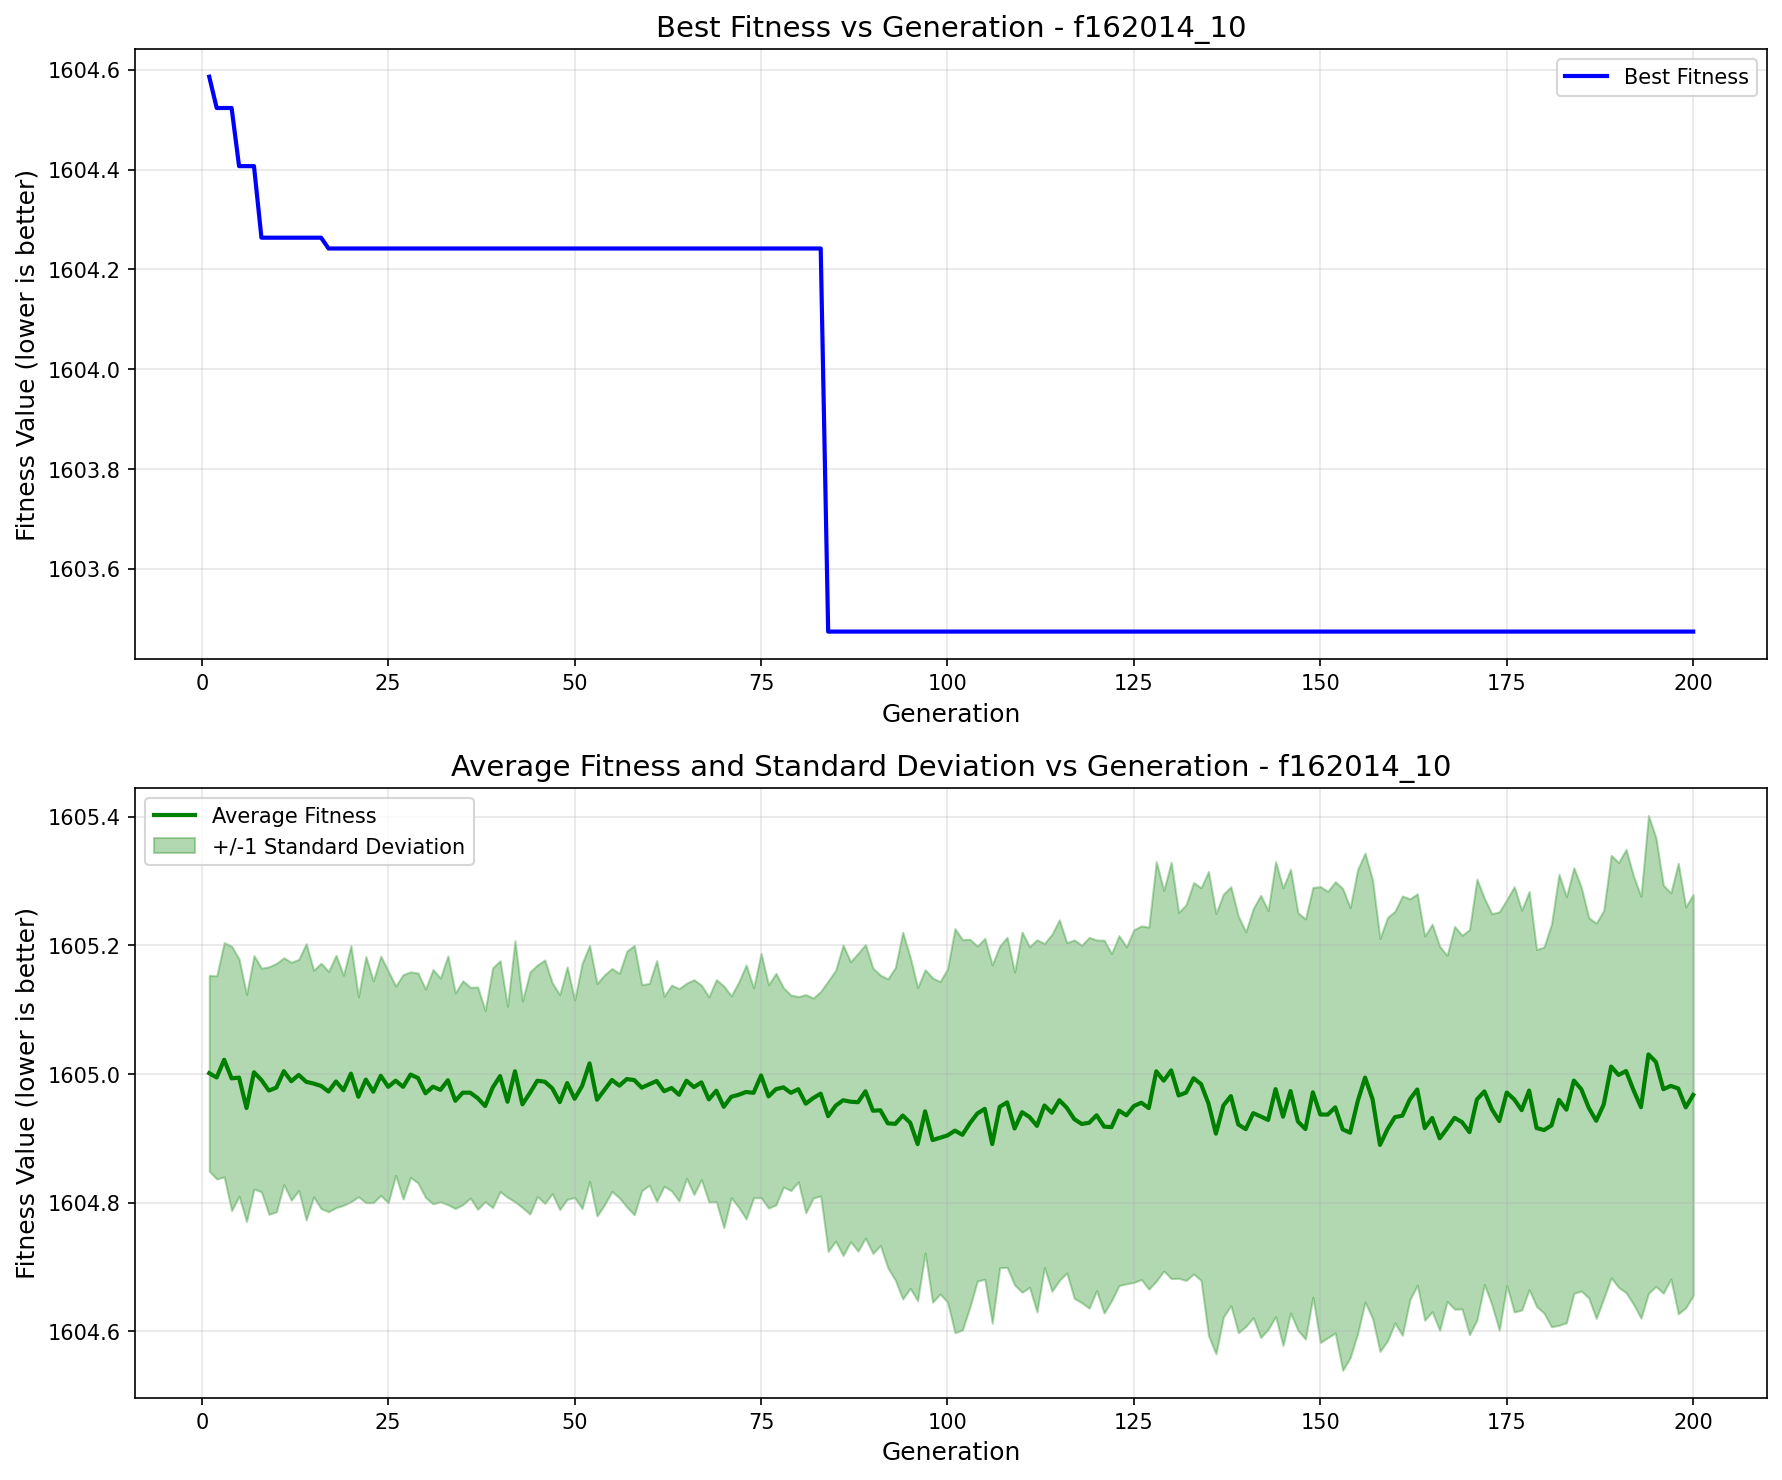

The table this chart was drawn from, first rows:
generation, best_fitness, best_individual, mean_fitness, std_dev
1, 1605, [68.86108143458193, -55.543137382928045,…, 1605, 0.1522
2, 1605, [2.674405788373903, 59.56956149788377, -…, 1605, 0.158
3, 1605, [2.674405788373903, 59.56956149788377, -…, 1605, 0.1821
4, 1605, [2.674405788373903, 59.56956149788377, -…, 1605, 0.2056
5, 1604, [-72.47461644627367, 5.7346122255073055,…, 1605, 0.1844
6, 1604, [-72.47461644627367, 5.7346122255073055,…, 1605, 0.1767
7, 1604, [-72.47461644627367, 5.7346122255073055,…, 1605, 0.1816
8, 1604, [-89.7253377181114, 59.56956149788377, -…, 1605, 0.174
9, 1604, [-89.7253377181114, 59.56956149788377, -…, 1605, 0.1925
10, 1604, [-89.7253377181114, 59.56956149788377, -…, 1605, 0.1932
11, 1604, [-89.7253377181114, 59.56956149788377, -…, 1605, 0.1764
12, 1604, [-89.7253377181114, 59.56956149788377, -…, 1605, 0.185
13, 1604, [-89.7253377181114, 59.56956149788377, -…, 1605, 0.1797
14, 1604, [-89.7253377181114, 59.56956149788377, -…, 1605, 0.2148
15, 1604, [-89.7253377181114, 59.56956149788377, -…, 1605, 0.1762
16, 1604, [-89.7253377181114, 59.56956149788377, -…, 1605, 0.1909
17, 1604, [-72.47461644627367, 39.031868807080485,…, 1605, 0.1869
18, 1604, [-72.47461644627367, 39.031868807080485,…, 1605, 0.1963
19, 1604, [-72.47461644627367, 39.031868807080485,…, 1605, 0.1789
20, 1604, [-72.47461644627367, 39.031868807080485,…, 1605, 0.1993
21, 1604, [-72.47461644627367, 39.031868807080485,…, 1605, 0.1555
22, 1604, [-72.47461644627367, 39.031868807080485,…, 1605, 0.1915
23, 1604, [-72.47461644627367, 39.031868807080485,…, 1605, 0.1725
24, 1604, [-72.47461644627367, 39.031868807080485,…, 1605, 0.186
25, 1604, [-72.47461644627367, 39.031868807080485,…, 1605, 0.1803
26, 1604, [-72.47461644627367, 39.031868807080485,…, 1605, 0.1473
27, 1604, [-72.47461644627367, 39.031868807080485,…, 1605, 0.1745
28, 1604, [-72.47461644627367, 39.031868807080485,…, 1605, 0.1598
29, 1604, [-72.47461644627367, 39.031868807080485,…, 1605, 0.1634
30, 1604, [-72.47461644627367, 39.031868807080485,…, 1605, 0.162
31, 1604, [-72.47461644627367, 39.031868807080485,…, 1605, 0.1822
32, 1604, [-72.47461644627367, 39.031868807080485,…, 1605, 0.1739
33, 1604, [-72.47461644627367, 39.031868807080485,…, 1605, 0.1935
34, 1604, [-72.47461644627367, 39.031868807080485,…, 1605, 0.1676
35, 1604, [-72.47461644627367, 39.031868807080485,…, 1605, 0.1741
36, 1604, [-72.47461644627367, 39.031868807080485,…, 1605, 0.1639
37, 1604, [-72.47461644627367, 39.031868807080485,…, 1605, 0.1729
38, 1604, [-72.47461644627367, 39.031868807080485,…, 1605, 0.1487
39, 1604, [-72.47461644627367, 39.031868807080485,…, 1605, 0.1864
40, 1604, [-72.47461644627367, 39.031868807080485,…, 1605, 0.1796
41, 1604, [-72.47461644627367, 39.031868807080485,…, 1605, 0.1486
42, 1604, [-72.47461644627367, 39.031868807080485,…, 1605, 0.2031
43, 1604, [-72.47461644627367, 39.031868807080485,…, 1605, 0.1606
44, 1604, [-72.47461644627367, 39.031868807080485,…, 1605, 0.1882
45, 1604, [-72.47461644627367, 39.031868807080485,…, 1605, 0.1801
46, 1604, [-72.47461644627367, 39.031868807080485,…, 1605, 0.1894
47, 1604, [-72.47461644627367, 39.031868807080485,…, 1605, 0.1638
48, 1604, [-72.47461644627367, 39.031868807080485,…, 1605, 0.1672
49, 1604, [-72.47461644627367, 39.031868807080485,…, 1605, 0.1807
50, 1604, [-72.47461644627367, 39.031868807080485,…, 1605, 0.1537
51, 1604, [-72.47461644627367, 39.031868807080485,…, 1605, 0.1906
52, 1604, [-72.47461644627367, 39.031868807080485,…, 1605, 0.1836
53, 1604, [-72.47461644627367, 39.031868807080485,…, 1605, 0.1807
54, 1604, [-72.47461644627367, 39.031868807080485,…, 1605, 0.1789
55, 1604, [-72.47461644627367, 39.031868807080485,…, 1605, 0.1734
56, 1604, [-72.47461644627367, 39.031868807080485,…, 1605, 0.1746
57, 1604, [-72.47461644627367, 39.031868807080485,…, 1605, 0.199
58, 1604, [-72.47461644627367, 39.031868807080485,…, 1605, 0.2095
59, 1604, [-72.47461644627367, 39.031868807080485,…, 1605, 0.1604
60, 1604, [-72.47461644627367, 39.031868807080485,…, 1605, 0.1569
... 140 more rows
